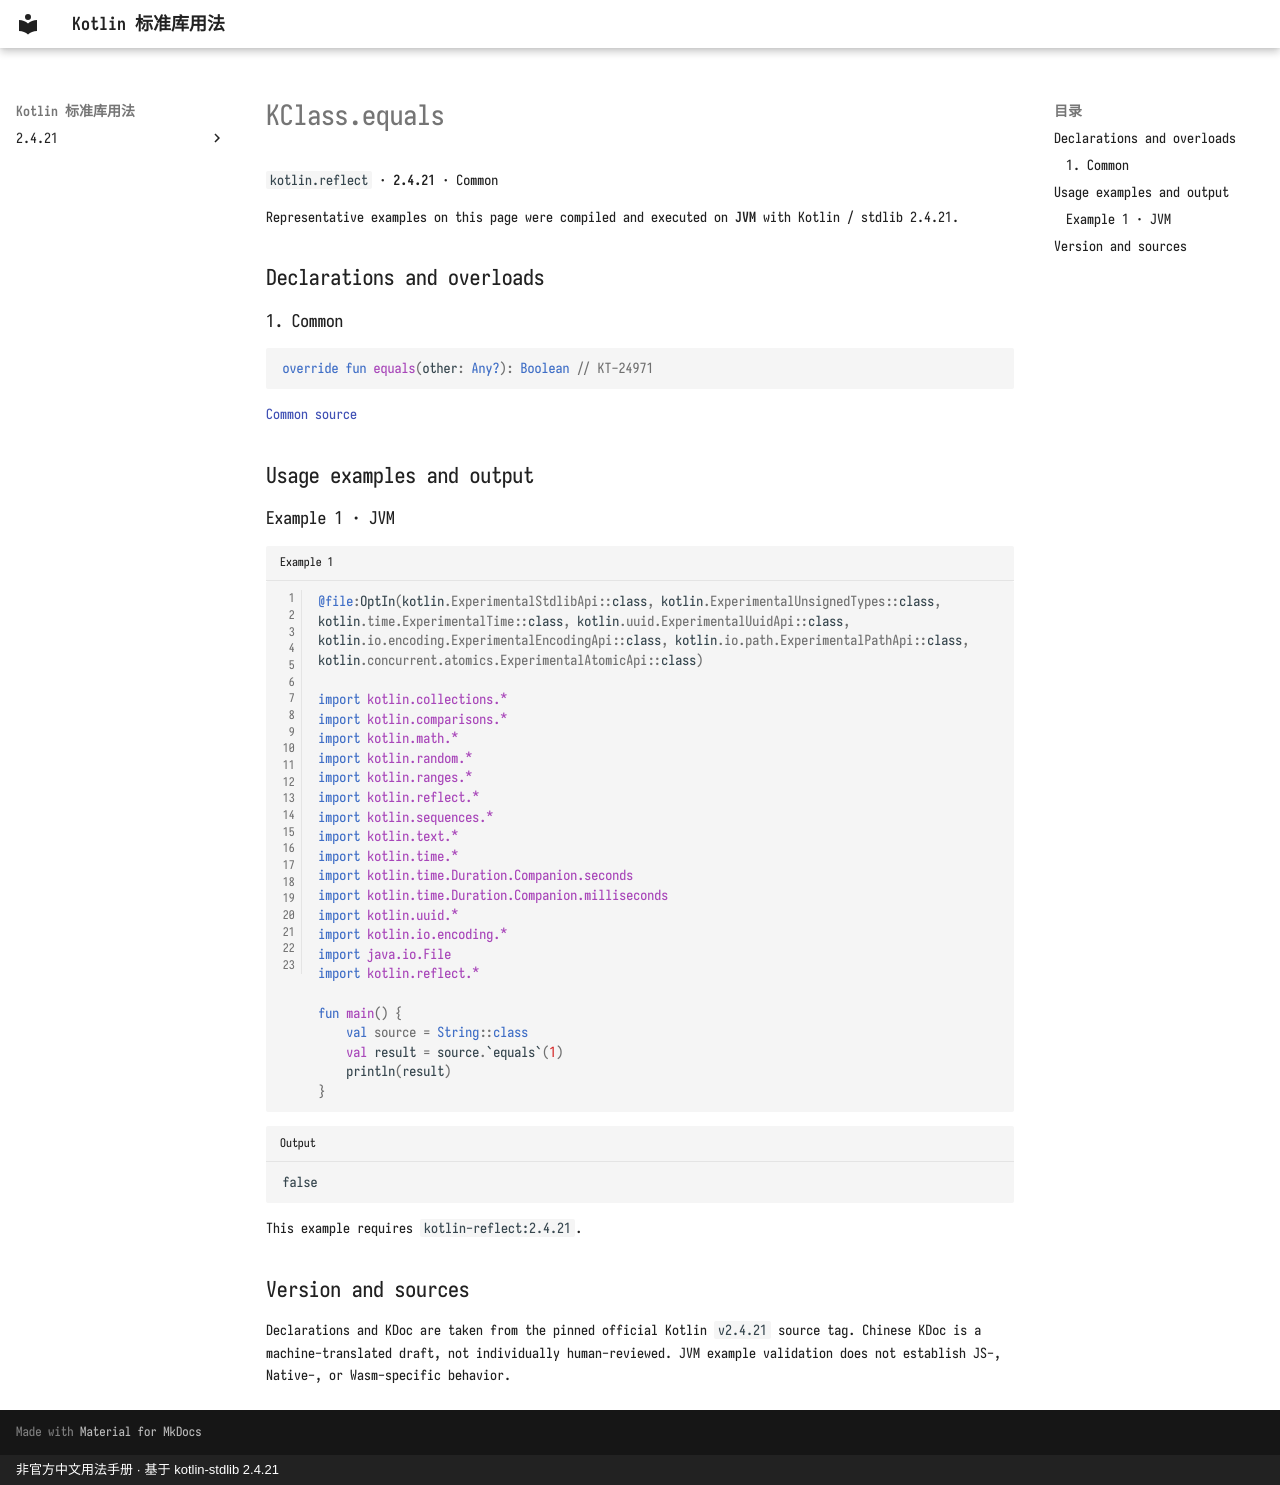

repository: oooooooko/kotlin-stdlib-docs · page: en/api/kotlin.reflect/kclass-equals--2447b02e/index.html · generator: mkdocs · copyright: 非官方中文用法手册 · 基于 kotlin-stdlib 2.4.21

# KClass.equals

`kotlin.reflect` · **2.4.21** · Common

Representative examples on this page were compiled and executed on **JVM** with Kotlin / stdlib 2.4.21.

## Declarations and overloads

### 1. Common

```kotlin
override fun equals(other: Any?): Boolean // KT-24971
```

[Common source](https://github.com/JetBrains/kotlin/blob/v2.4.21/libraries/stdlib/src/kotlin/reflect/KClass.kt#L41)

## Usage examples and output

### Example 1 · JVM

```kotlin title="Example 1" linenums="1"
@file:OptIn(kotlin.ExperimentalStdlibApi::class, kotlin.ExperimentalUnsignedTypes::class, kotlin.time.ExperimentalTime::class, kotlin.uuid.ExperimentalUuidApi::class, kotlin.io.encoding.ExperimentalEncodingApi::class, kotlin.io.path.ExperimentalPathApi::class, kotlin.concurrent.atomics.ExperimentalAtomicApi::class)

import kotlin.collections.*
import kotlin.comparisons.*
import kotlin.math.*
import kotlin.random.*
import kotlin.ranges.*
import kotlin.reflect.*
import kotlin.sequences.*
import kotlin.text.*
import kotlin.time.*
import kotlin.time.Duration.Companion.seconds
import kotlin.time.Duration.Companion.milliseconds
import kotlin.uuid.*
import kotlin.io.encoding.*
import java.io.File
import kotlin.reflect.*

fun main() {
    val source = String::class
    val result = source.`equals`(1)
    println(result)
}
```

```text title="Output"
false
```

This example requires `kotlin-reflect:2.4.21`.

## Version and sources

Declarations and KDoc are taken from the pinned official Kotlin `v2.4.21` source tag. Chinese KDoc is a machine-translated draft, not individually human-reviewed. JVM example validation does not establish JS-, Native-, or Wasm-specific behavior.
